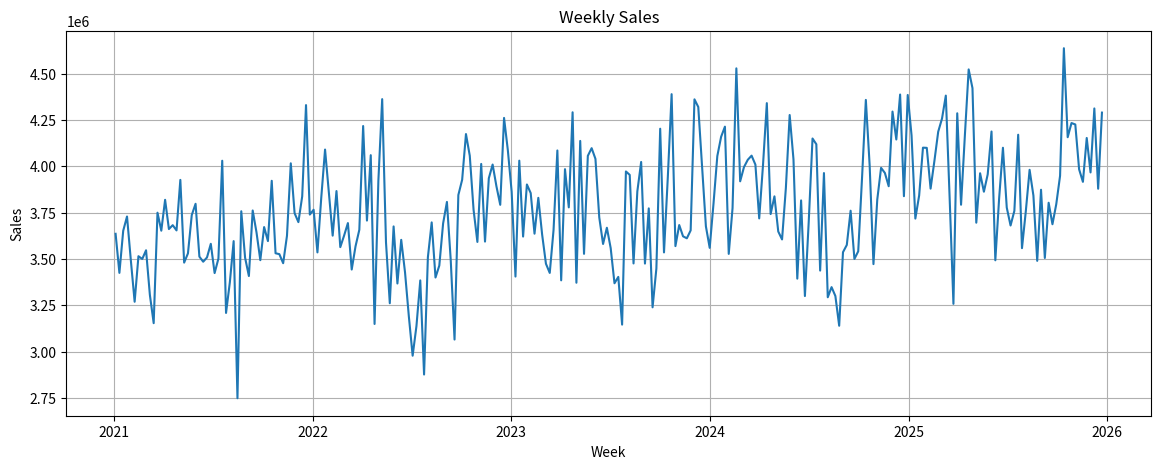

This figure's Python source:

import numpy as np
import pandas as pd
from pathlib import Path
import matplotlib.pyplot as plt

np.random.seed(42)

ROOT = Path.cwd()
RAW = ROOT / "data" / "raw"
RAW.mkdir(parents=True, exist_ok=True)

weeks = pd.date_range("2021-01-04", periods=260, freq="W-MON")
df = pd.DataFrame({"Week": weeks})



channels = [
    "Google_Search","Google_Display","Meta","Instagram",
    "YouTube","TV","Radio","Influencer","Affiliate","Email"
]

for c in channels:
    df[c] = np.random.randint(20000,200000,len(df))

df.head()



df["Discount"] = np.random.choice([0,5,10,15,20], len(df))
df["Price"] = np.random.normal(1000,40,len(df))
df["Temperature"] = 28 + 8*np.sin(np.arange(len(df))/52*2*np.pi)
df["Competitor_Spend"] = np.random.randint(50000,250000,len(df))

df["Holiday"] = 0
df.loc[df["Week"].dt.month.isin([10,11,12]),"Holiday"]=1

trend = np.linspace(0,500000,len(df))
seasonality = 200000*np.sin(np.arange(len(df))/52*2*np.pi)



media_effect = (
    df["Google_Search"]*2.1 +
    df["Meta"]*1.8 +
    df["TV"]*1.4 +
    df["YouTube"]*1.2
)

noise = np.random.normal(0,120000,len(df))

df["Sales"] = (
    2500000
    + trend
    + seasonality
    + media_effect
    + df["Discount"]*25000
    - df["Competitor_Spend"]*0.3
    + df["Holiday"]*350000
    + noise
).astype(int)

df["Revenue"] = df["Sales"]
df["Orders"] = (df["Sales"]/df["Price"]).astype(int)

df[["Week","Sales","Revenue","Orders"]].head()



plt.figure(figsize=(14,5))
plt.plot(df["Week"],df["Sales"])
plt.title("Weekly Sales")
plt.xlabel("Week")
plt.ylabel("Sales")
plt.grid(True)
plt.show()



output = RAW / "marketing_mix_data.csv"
df.to_csv(output,index=False)

print("Saved to:", output)
